7-way image classification set "dataset" from GitHub (queirozPedro/Classificacao-de-Celulas-Medula-Ossea); label vocabulary: BLA 0001 1000, EOS 0001 1000, LYT 0001 1000, MON 0001 1000, NGS 0001 1000, NIF 0001 1000, PMO 0001 1000.

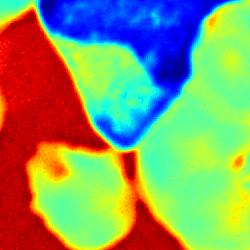
Label: BLA 0001 1000

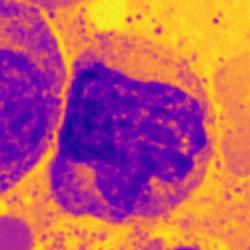
Label: MON 0001 1000

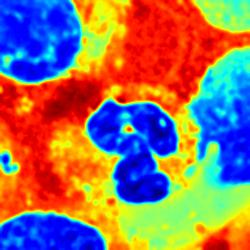
Label: NGS 0001 1000

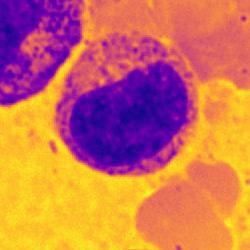
Label: PMO 0001 1000

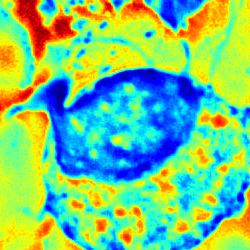
Label: EOS 0001 1000

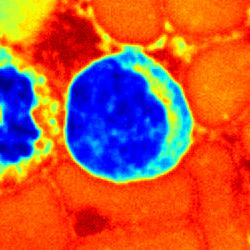
Label: LYT 0001 1000
